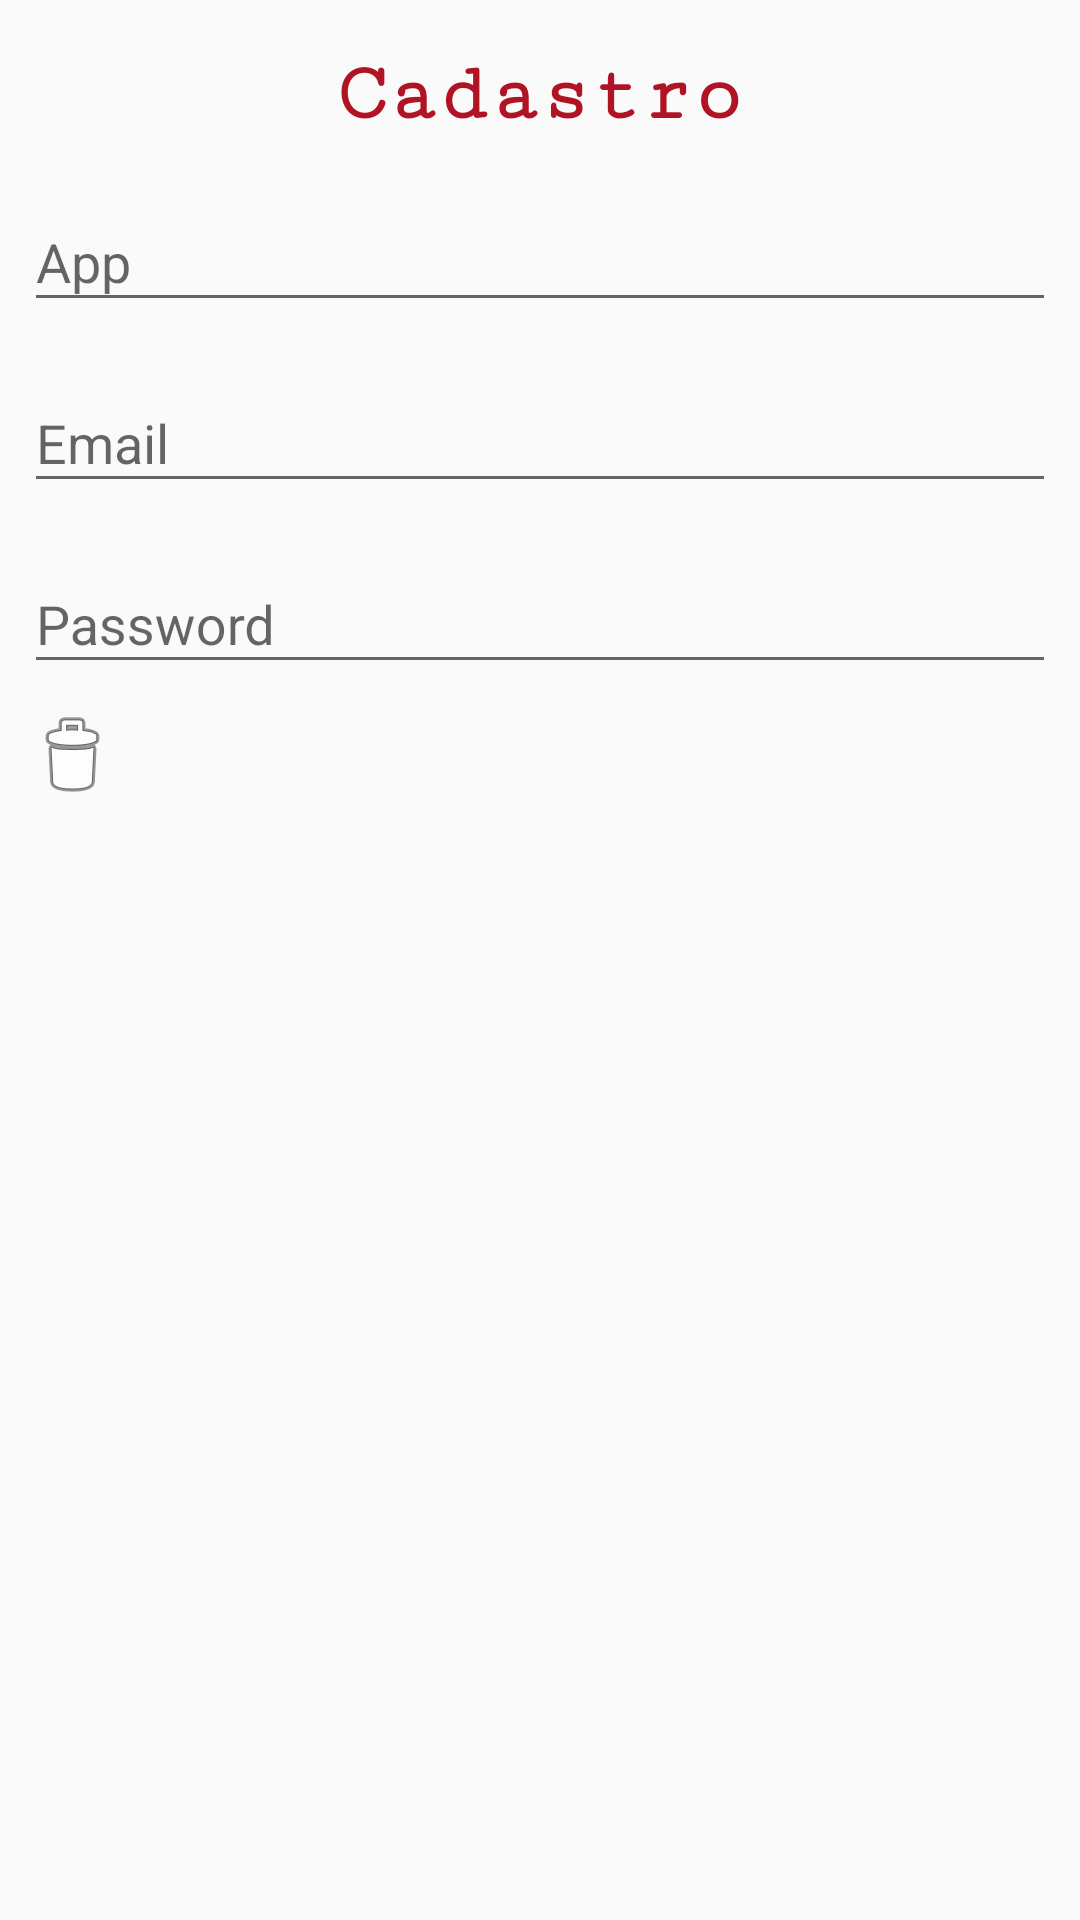

Produce the Android XML layout that renders to this screen, including the resource entries it uses.
<!-- AndroidManifest.xml: application theme AppTheme.NoActionBar -->
<!-- res/layout/containt_main.xml -->
<?xml version="1.0" encoding="utf-8"?>
<android.support.constraint.ConstraintLayout
    xmlns:android="http://schemas.android.com/apk/res/android"
    xmlns:app="http://schemas.android.com/apk/res-auto"
    xmlns:tools="http://schemas.android.com/tools"
    android:layout_width="match_parent"
    android:layout_height="match_parent"
    app:layout_behavior="@string/appbar_scrolling_view_behavior"
    tools:context=".MainActivity"
    tools:showIn="@layout/activity_main">

    <TextView
        android:id="@+id/textView"
        android:layout_width="wrap_content"
        android:layout_height="wrap_content"
        android:layout_marginTop="16dp"
        android:text="Cadastro"
        android:textColor="@color/colorAccent"
        android:textSize="28sp"
        android:textStyle="bold"
        app:fontFamily="serif-monospace"
        app:layout_constraintLeft_toLeftOf="parent"
        app:layout_constraintRight_toRightOf="parent"
        app:layout_constraintTop_toTopOf="parent" />

    <android.support.design.widget.TextInputLayout
        android:id="@+id/textInputLayoutApp"
        android:layout_width="match_parent"
        android:layout_height="wrap_content"
        android:layout_marginEnd="8dp"
        android:layout_marginLeft="8dp"
        android:layout_marginRight="8dp"
        android:layout_marginStart="8dp"
        android:layout_marginTop="8dp"
        app:layout_constraintEnd_toEndOf="parent"
        app:layout_constraintStart_toStartOf="parent"
        app:layout_constraintTop_toBottomOf="@+id/textView">

        <android.support.design.widget.TextInputEditText
            android:layout_width="match_parent"
            android:layout_height="wrap_content"
            android:hint="App" />
    </android.support.design.widget.TextInputLayout>

    <android.support.design.widget.TextInputLayout
        android:id="@+id/textInputLayoutEmail"
        android:layout_width="match_parent"
        android:layout_height="wrap_content"
        android:layout_marginEnd="8dp"
        android:layout_marginLeft="8dp"
        android:layout_marginRight="8dp"
        android:layout_marginStart="8dp"
        android:layout_marginTop="8dp"
        app:layout_constraintEnd_toEndOf="parent"
        app:layout_constraintHorizontal_bias="0.0"
        app:layout_constraintStart_toStartOf="parent"
        app:layout_constraintTop_toBottomOf="@+id/textInputLayoutApp">

        <android.support.design.widget.TextInputEditText
            android:layout_width="match_parent"
            android:layout_height="wrap_content"
            android:hint="Email" />
    </android.support.design.widget.TextInputLayout>

    <android.support.design.widget.TextInputLayout
        android:id="@+id/textInputLayoutPassword"
        android:layout_width="match_parent"
        android:layout_height="wrap_content"
        android:layout_marginEnd="8dp"
        android:layout_marginLeft="8dp"
        android:layout_marginRight="8dp"
        android:layout_marginStart="8dp"
        android:layout_marginTop="8dp"
        app:layout_constraintEnd_toEndOf="parent"
        app:layout_constraintHorizontal_bias="0.0"
        app:layout_constraintStart_toStartOf="parent"
        app:layout_constraintTop_toBottomOf="@+id/textInputLayoutEmail">

        <android.support.design.widget.TextInputEditText
            android:layout_width="match_parent"
            android:layout_height="wrap_content"
            android:hint="Password" />
    </android.support.design.widget.TextInputLayout>

    <android.support.v7.widget.RecyclerView
        android:id="@+id/recycleView"
        android:layout_width="0dp"
        android:layout_height="0dp"
        android:layout_marginTop="8dp"
        app:layout_constraintBottom_toBottomOf="parent"
        app:layout_constraintEnd_toEndOf="parent"
        app:layout_constraintHorizontal_bias="1.0"
        app:layout_constraintStart_toStartOf="parent"
        app:layout_constraintTop_toBottomOf="@+id/imageViewDelete"
        app:layout_constraintVertical_bias="0.0" />

    <ImageView
        android:id="@+id/imageViewDelete"
        android:layout_width="wrap_content"
        android:layout_height="wrap_content"
        android:layout_marginStart="8dp"
        android:layout_marginLeft="8dp"
        android:layout_marginTop="8dp"
        app:layout_constraintStart_toStartOf="parent"
        app:layout_constraintTop_toBottomOf="@+id/textInputLayoutPassword"
        app:srcCompat="@android:drawable/ic_menu_delete" />

</android.support.constraint.ConstraintLayout>
<!-- res/layout/activity_main.xml (included above) -->
<?xml version="1.0" encoding="utf-8"?>
<android.support.design.widget.CoordinatorLayout
    xmlns:android="http://schemas.android.com/apk/res/android"
    xmlns:app="http://schemas.android.com/apk/res-auto"
    xmlns:tools="http://schemas.android.com/tools"
    android:layout_width="match_parent"
    android:layout_height="match_parent"
    tools:context=".MainActivity">

    <android.support.design.widget.AppBarLayout
        android:layout_width="match_parent"
        android:layout_height="wrap_content"
        android:theme="@style/AppTheme.AppBarOverlay">

        <android.support.v7.widget.Toolbar
            android:id="@+id/toolbar"
            android:layout_width="match_parent"
            android:layout_height="wrap_content"
            android:background="?attr/colorPrimary"
            app:popupTheme="@style/AppTheme.PopupOverlay" />

    </android.support.design.widget.AppBarLayout>

    <include layout="@layout/containt_main" />

    <android.support.design.widget.FloatingActionButton
        android:id="@+id/fabAddPerson"
        android:layout_width="wrap_content"
        android:layout_height="wrap_content"
        android:layout_gravity="bottom|end"
        android:layout_margin="@dimen/fab_margin"
        app:srcCompat="@drawable/ic_add_black_24dp"
        tools:ignore="VectorDrawableCompat" />

</android.support.design.widget.CoordinatorLayout>
<!-- resources referenced by this layout -->
<resources>
  <color name="colorAccent">#b01424</color>
  <style name="AppTheme.AppBarOverlay">main</style>
  <style name="AppTheme.PopupOverlay">main2</style>
  <style name="AppTheme.NoActionBar">
          <item name="windowActionBar">false</item>
          <item name="windowNoTitle">true</item>
      </style>
</resources>
